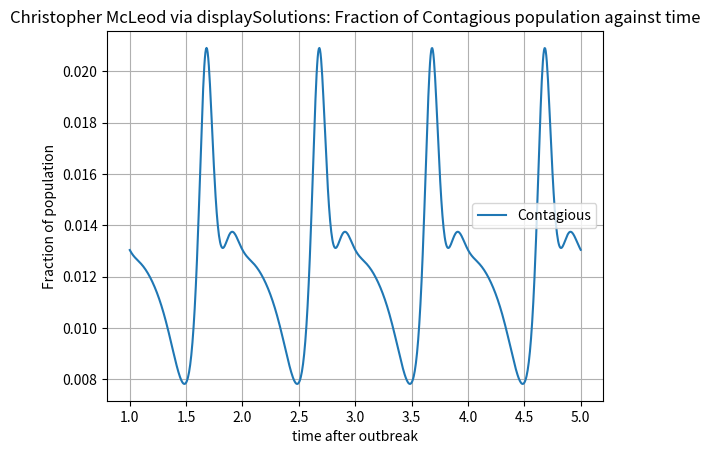
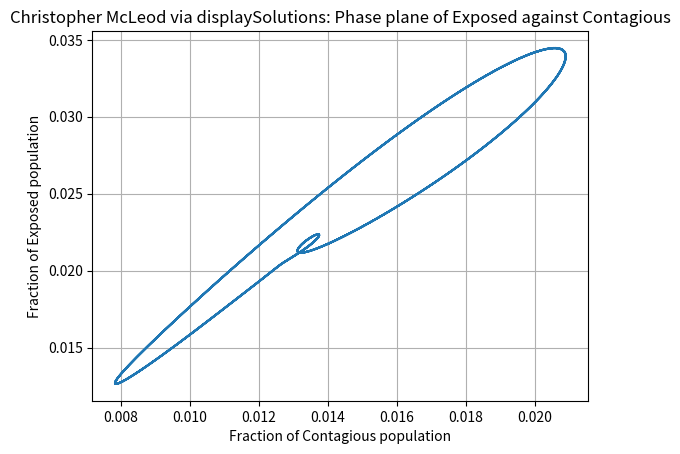

These charts were generated, in order, by the following Python code: (Note: this script raises an exception after producing the figures.)
"""Homework 2, part 2, Christopher McLeod, 0947553"""

import numpy as np
from scipy import integrate
import matplotlib.pyplot as plt

def solveFlu(T,Nt,a,b0,b1,g,k,y0):
    """Obtains solution to Flu model from t=0 to t=T with
initial conditions, y0, and model parameters, a,b0,b1,g,k.
    """
#   create time vector and define time dependent disease transmission rate
    t = np.linspace(0,T,Nt)
    
#   define disease system as a function over an array
    def Flu(F,t):
        b = b0 + b1*(1 + np.cos(2*(np.pi)*t))

        Si = F[0]
        Ei = F[1]
        Ci = F[2]
        Ri = F[3]

        F0 = k*(1-Si) - b*Ci*Si
        F1 = b*Ci*Si - (k+a)*Ei
        F2 = a*Ei - (g+k)*Ci
        F3 = g*Ci - k*Ri
        
        return [F0,F1,F2,F3]

#   use odeint to solve this system
    soln = integrate.odeint(Flu,y0,t)
    
    return t, soln[:,0],soln[:,1],soln[:,2],soln[:,3]
    
    
def displaySolutions(t,y):
    """Plot time series and phase plane for the numerical solution;
    input variable y contains S(t),E(t),C(t),R(t)
    """     
#   y = soln
#   slice individual solutions from solution array   
#   S = y[:,0]
    E = y[:,1]
    C = y[:,2]
 #  R = y[:,3]

#   plot C against t
    plt.figure()
    plt.grid()
    plt.plot(t,C, label='Contagious')
    plt.xlabel('time after outbreak')
    plt.ylabel('Fraction of population')
    plt.title('Christopher McLeod via displaySolutions: Fraction of Contagious population against time')
    plt.legend(loc='best')

#   plot phase plane of E and C
    plt.figure()
    plt.grid()
    plt.plot(C,E,)
    plt.xlabel('Fraction of Contagious population')
    plt.ylabel('Fraction of Exposed population')
    plt.title('Christopher McLeod via displaySolutions: Phase plane of Exposed against Contagious')
#   plt.legend(loc='best')

    
def linearFit(b0=5):
    """Estimate initial exponential growth rate for C(t) and 
    display actual and estimated growth vs. time
    """
#   set assigned values
    T, Nt, a , b1, k, g, y0 = 10, 1000, 1.0, 0.2, 0.1, 0.2, [0.997,0.001,0.001,0.001]

#   solve system and grab soln to C
    t,y = solveFlu(T,Nt,a,b0,b1,g,k,y0)
    C = y[:,2]

#   extract the initial part of the solution, C1, where C<= 0.1
    C1 = C[C<=0.1]
    
#   use polyfit with degree 1 to find the coefficients of the expected contagious C1(t)~exp(mu*t+rem) 
    mu,rem = np.polyfit(t[:len(C1)],np.log(C1),1)

#   take the log of C and plot the semilog graps of C,exp(mu*t+rem) against t
    logC = np.log(C)
    
    plt.figure()
    plt.grid()
    plt.plot(t,logC,label='actually contagious')
    plt.plot(t,mu*t+rem,label='expected contagious')
    plt.xlabel('time')
    plt.ylabel('log of fraction of population')
    plt.title('semilog plot of expected contagious population and actually contagious against time')
    plt.legend(loc='best')

#   lastly, return mu
    return mu

def fluStats(t,y,i1,i2):
    """Compute mean and variance for data within the range, t[i1]<=t<=t[i2]
    provided the size Nt array, t and size Nt x 4 array y which contains 
    S(t),E(t),C(t),R(t)
    """
#   Require sensible assertions about i1,i2
    assert (i1<=i2), 'Error: i2 must be larger than i1'
    assert (i1>=0), 'Error: i1 must not be negative'
    assert (i2<=Nt), 'Error i2 must be in range of time sample'

#   Slice the solution between i1 and i2 
    yi = y[(int(t[i1-1]) <= t) & (t <= int(t[i2-1]))]
           
#   Compute mean for each solution
    yMean = np.zeros(4)
    for i in range(4):
        yMean[i] = np.mean(yi[:,i])
        
#   Do the same for the variation
    yVar = np.zeros(4)
    for i in range (4):
        yVar[i] = np.var(yi[:,i])
    
    return yMean, yVar

        
if __name__== '__main__':
    T,Nt,a,b0,b1,g,k = 5.0,1000,45.6,750.0,1000.0,73.0,1.0
    y0 = [0.1,0.05,0.05,0.8]
    y = np.zeros((Nt,4))
    t, y[:,0],y[:,1],y[:,2],y[:,3] = solveFlu(T,Nt,a,b0,b1,g,k,y0)
    displaySolutions(t[t>1.0],y[t>1.0])
    
    i1,i2 = Nt/2, Nt
    print(fluStats(t,y,i1,i2))
